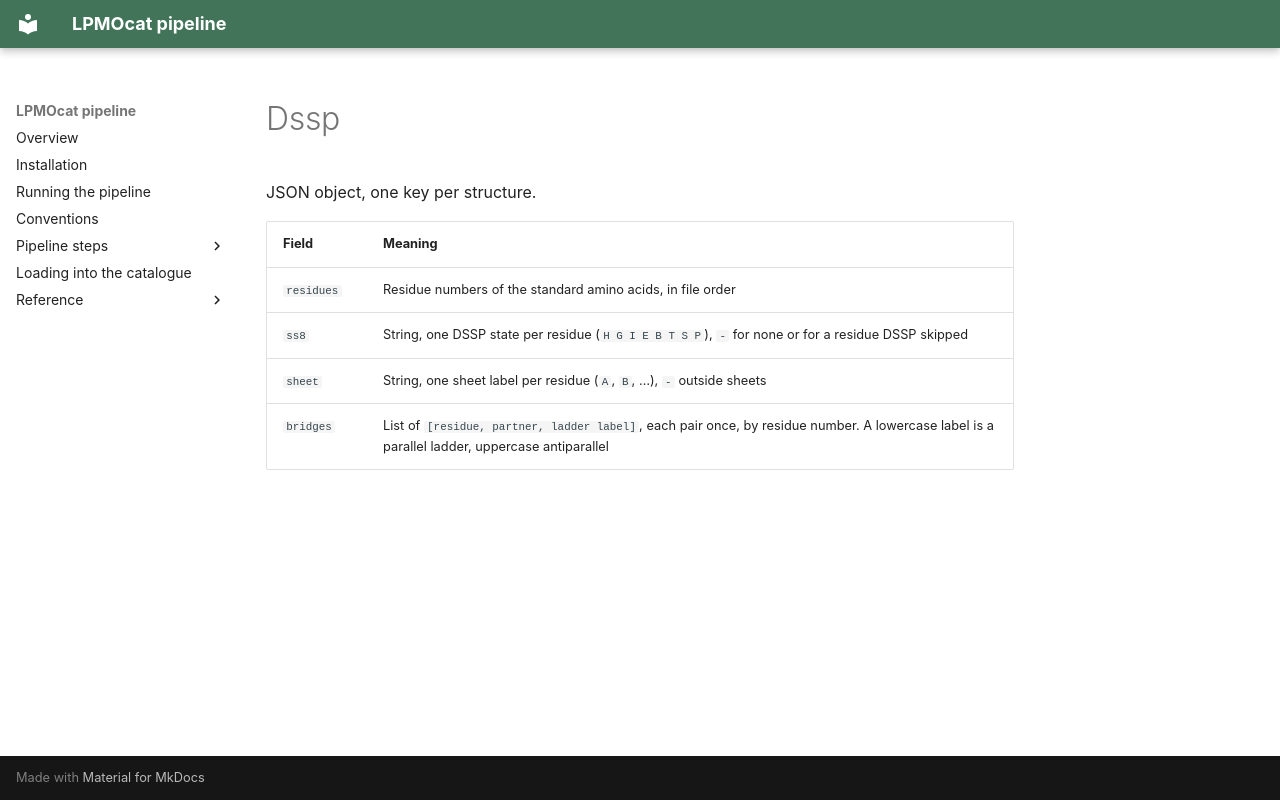

repository: TUNNELING-GROUP/LPMOcat · page: _formats/dssp/index.html · generator: mkdocs

JSON object, one key per structure.

| Field | Meaning |
| --- | --- |
| `residues` | Residue numbers of the standard amino acids, in file order |
| `ss8` | String, one DSSP state per residue (`H G I E B T S P`), `-` for none or for a residue DSSP skipped |
| `sheet` | String, one sheet label per residue (`A`, `B`, …), `-` outside sheets |
| `bridges` | List of `[residue, partner, ladder label]`, each pair once, by residue number. A lowercase label is a parallel ladder, uppercase antiparallel |
